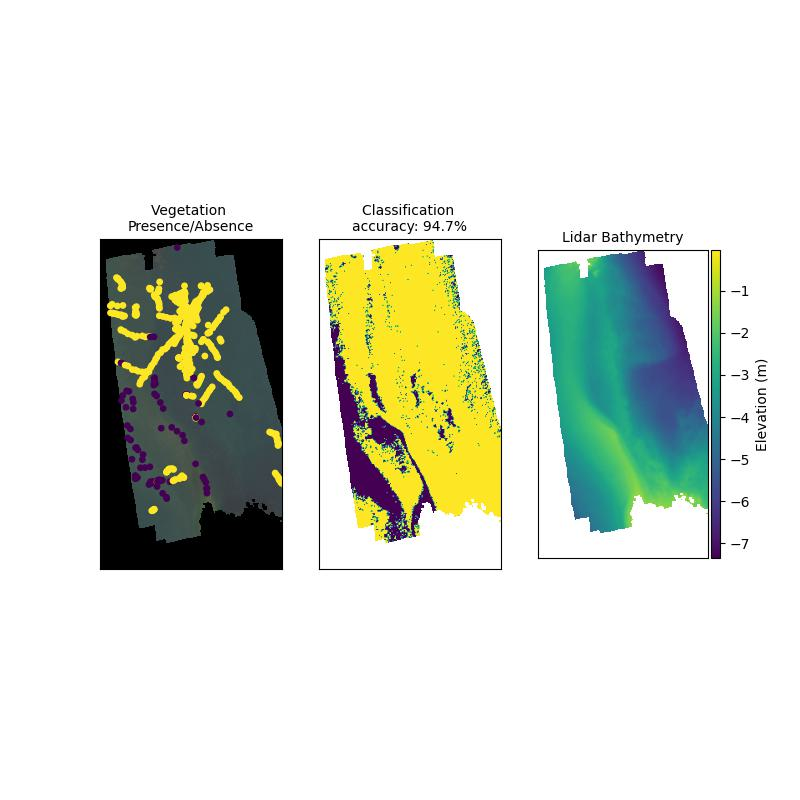

The table this chart was drawn from, first rows:
, index, Name, True_Label, Predicted_Label, Depth, Correctly_Classified, Label_Difference
0, 491, 2022-08-24_145706_MDCNGB2, 1, 1, -3.58, True, 0
1, 308, 2022-07-26_180520_MDCBGB6, 1, 1, -4.674, True, 0
2, 708, 2022-08-30_145326_MDCBGB4, 1, 1, -3.81, True, 0
3, 858, 2022-08-31_145649_MDCSGB6, 1, 1, -2.773, True, 0
4, 300, 2022-07-26_180400_MDCBGB6, 1, 1, -4.075, True, 0
5, 910, 2022-09-01_144544_MDCNGB2, 1, 1, -3.149, True, 0
6, 263, 2022-07-26_174949_MDCBGB3, 1, 1, -4.174, True, 0
7, 968, Bare35, 0, 0, -3.405, True, 0
8, 673, 2022-08-30_143923_MDCBGB2, 1, 1, -3.086, True, 0
9, 526, 2022-08-24_151036_MDCNGB4, 1, 1, -3.293, True, 0
10, 427, 2022-08-04_151849_MDCNGB1, 1, 1, -3.661, True, 0
11, 91, 2022-07-08_145620_MDCNGB6, 1, 1, -3.009, True, 0
12, 61, 2022-07-08_144054_MDCNGB4, 1, 1, -3.419, True, 0
13, 792, 2022-08-30_160436_MDCBGB12, 1, 1, -3.439, True, 0
14, 106, 2022-07-08_145920_MDCNGB6, 1, 1, -4.749, True, 0
15, 45, 2022-07-08_143459_MDCNGB3, 1, 1, -5.385, True, 0
16, 11, 2022-07-08_142552_MDCNGB2, 1, 1, -4.315, True, 0
17, 772, 2022-08-30_151834_MDCBGB9, 1, 1, -3.839, True, 0
18, 35, 2022-07-08_143319_MDCNGB3, 1, 1, -4.542, True, 0
19, 675, 2022-08-30_143943_MDCBGB2, 1, 1, -3.046, True, 0
20, 467, 2022-08-04_154256_MDCNGB4, 1, 1, -5.57, True, 0
21, 376, 2022-07-27_154808_MDCNGB5, 1, 0, -2.936, False, 1
22, 870, 2022-08-31_150043_MDCSGB8, 0, 0, -3.706, True, 0
23, 865, 2022-08-31_145806_MDCSGB7, 1, 1, -2.555, True, 0
24, 500, 2022-08-24_145836_MDCNGB2, 1, 1, -3.979, True, 0
25, 26, 2022-07-08_143149_MDCNGB3, 1, 1, -3.59, True, 0
26, 760, 2022-08-30_151622_MDCBGB8, 1, 1, -3.692, True, 0
27, 69, 2022-07-08_144214_MDCNGB4, 1, 1, -3.055, True, 0
28, 436, 2022-08-04_152255_MDCNGB2, 1, 1, -4.165, True, 0
29, 302, 2022-07-26_180420_MDCBGB6, 1, 1, -4.153, True, 0
30, 469, 2022-08-04_154316_MDCNGB4, 1, 1, -5.654, True, 0
31, 47, 2022-07-08_143519_MDCNGB3, 1, 1, -5.725, True, 0
32, 696, 2022-08-30_145126_MDCBGB4, 1, 1, -3.894, True, 0
33, 440, 2022-08-04_152335_MDCNGB2, 1, 1, -3.981, True, 0
34, 684, 2022-08-30_144123_MDCBGB2, 1, 1, -3.717, True, 0
35, 347, 2022-07-27_153748_MDCNGB3, 1, 0, -2.732, False, 1
36, 351, 2022-07-27_154021_MDCNGB4, 1, 1, -2.687, True, 0
37, 692, 2022-08-30_144846_MDCBGB3, 1, 1, -3.512, True, 0
38, 369, 2022-07-27_154646_MDCNGB5, 1, 1, -3.444, True, 0
39, 915, 2022-09-01_145111_MDCNGB3, 1, 1, -2.735, True, 0
40, 919, 2022-09-01_145151_MDCNGB4, 1, 1, -3.102, True, 0
41, 14, 2022-07-08_142622_MDCNGB2, 1, 1, -4.671, True, 0
42, 24, 2022-07-08_143129_MDCNGB3, 1, 1, -3.405, True, 0
43, 463, 2022-08-04_154216_MDCNGB4, 1, 1, -5.645, True, 0
44, 111, 2022-07-08_150010_MDCNGB6, 1, 1, -4.991, True, 0
45, 839, 2022-08-31_144836_MDCSGB2, 0, 0, -3.727, True, 0
46, 468, 2022-08-04_154306_MDCNGB4, 1, 1, -5.578, True, 0
47, 757, 2022-08-30_151552_MDCBGB8, 1, 1, -3.716, True, 0
48, 110, 2022-07-08_150000_MDCNGB6, 1, 1, -4.888, True, 0
49, 948, Bare15, 0, 0, -2.876, True, 0
50, 496, 2022-08-24_145756_MDCNGB2, 1, 1, -3.757, True, 0
51, 955, Bare22, 0, 0, -3.038, True, 0
52, 969, Bare36, 0, 0, -3.675, True, 0
53, 981, Bare48, 0, 0, -4.122, True, 0
54, 977, Bare44, 0, 0, -4.068, True, 0
55, 695, 2022-08-30_144936_MDCBGB3, 1, 1, -4.043, True, 0
56, 921, 2022-09-01_145211_MDCNGB4, 0, 0, -3.393, True, 0
57, 46, 2022-07-08_143509_MDCNGB3, 1, 1, -5.467, True, 0
58, 461, 2022-08-04_154156_MDCNGB4, 1, 1, -5.58, True, 0
59, 951, Bare18, 0, 0, -3.525, True, 0
... 35 more rows
